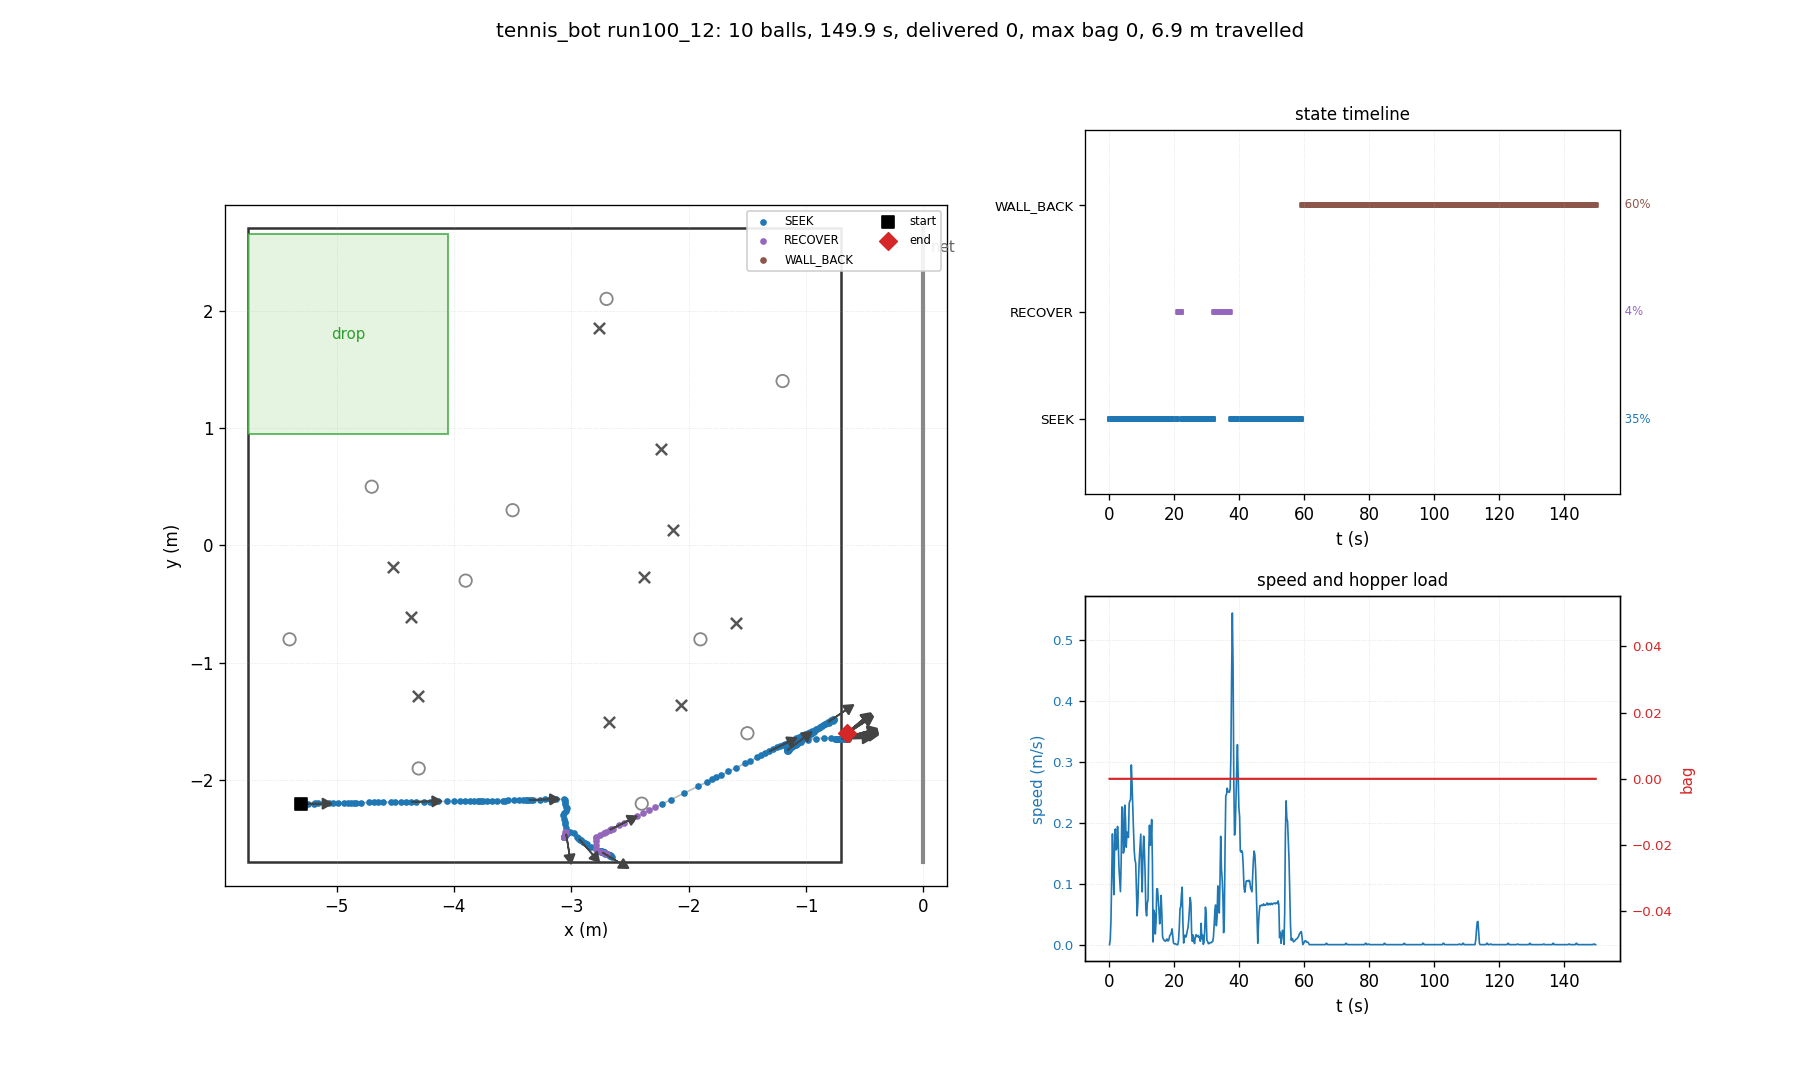

Values plotted in this chart, from the file beside it:
t, state, x, y, heading_deg, bag, delivered, depth, n_balls_in_hopper, ball0_x, ball0_y
0.03, SEEK, -5.300, -2.200, 0.0, 0, 0, 0, 0, -4.700, 0.500
0.26, SEEK, -5.300, -2.200, 0.0, 0, 0, 0, 0, -4.518, -0.180
0.48, SEEK, -5.296, -2.200, 0.0, 0, 0, 0, 0, -4.518, -0.180
0.70, SEEK, -5.281, -2.200, -0.3, 0, 0, 0, 0, -4.518, -0.180
0.93, SEEK, -5.243, -2.200, 0.0, 0, 0, 0, 0, -4.518, -0.180
1.15, SEEK, -5.193, -2.200, 0.2, 0, 0, 0, 0, -4.518, -0.180
1.38, SEEK, -5.183, -2.198, 1.1, 0, 0, 0, 0, -4.518, -0.180
1.60, SEEK, -5.155, -2.197, 1.2, 0, 0, 0, 0, -4.518, -0.180
1.82, SEEK, -5.105, -2.196, 1.3, 0, 0, 0, 0, -4.518, -0.180
2.05, SEEK, -5.063, -2.196, 1.1, 0, 0, 0, 0, -4.518, -0.180
2.27, SEEK, -5.029, -2.195, 1.0, 0, 0, 0, 0, -4.518, -0.180
2.50, SEEK, -4.986, -2.194, 1.0, 0, 0, 0, 0, -4.518, -0.180
2.72, SEEK, -4.935, -2.193, 1.1, 0, 0, 0, 0, -4.518, -0.180
2.94, SEEK, -4.905, -2.193, 1.1, 0, 0, 0, 0, -4.518, -0.180
3.17, SEEK, -4.873, -2.192, 1.0, 0, 0, 0, 0, -4.518, -0.180
3.39, SEEK, -4.853, -2.192, 1.0, 0, 0, 0, 0, -4.518, -0.180
3.62, SEEK, -4.830, -2.192, 1.1, 0, 0, 0, 0, -4.518, -0.180
3.84, SEEK, -4.788, -2.191, 1.1, 0, 0, 0, 0, -4.518, -0.180
4.06, SEEK, -4.722, -2.189, 1.3, 0, 0, 0, 0, -4.518, -0.180
4.29, SEEK, -4.679, -2.189, 1.1, 0, 0, 0, 0, -4.518, -0.180
4.51, SEEK, -4.647, -2.189, 0.9, 0, 0, 0, 0, -4.518, -0.180
4.74, SEEK, -4.602, -2.188, 0.7, 0, 0, 0, 0, -4.518, -0.180
4.96, SEEK, -4.535, -2.187, 0.9, 0, 0, 0, 0, -4.518, -0.180
5.18, SEEK, -4.502, -2.186, 0.9, 0, 0, 0, 0, -4.518, -0.180
5.41, SEEK, -4.455, -2.186, 0.9, 0, 0, 0, 0, -4.518, -0.180
5.63, SEEK, -4.410, -2.185, 1.1, 0, 0, 0, 0, -4.518, -0.180
5.86, SEEK, -4.365, -2.184, 1.1, 0, 0, 0, 0, -4.518, -0.180
6.08, SEEK, -4.322, -2.184, 0.8, 0, 0, 0, 0, -4.518, -0.180
6.30, SEEK, -4.252, -2.182, 1.0, 0, 0, 0, 0, -4.518, -0.180
6.53, SEEK, -4.205, -2.182, 0.8, 0, 0, 0, 0, -4.518, -0.180
6.75, SEEK, -4.133, -2.181, 0.8, 0, 0, 0, 0, -4.518, -0.180
6.98, SEEK, -4.056, -2.180, 0.7, 0, 0, 0, 0, -4.518, -0.180
7.20, SEEK, -3.998, -2.180, 0.6, 0, 0, 0, 0, -4.518, -0.180
7.42, SEEK, -3.944, -2.180, 0.3, 0, 0, 0, 0, -4.518, -0.180
7.65, SEEK, -3.902, -2.180, 0.3, 0, 0, 0, 0, -4.518, -0.180
7.87, SEEK, -3.865, -2.179, 0.2, 0, 0, 0, 0, -4.518, -0.180
8.10, SEEK, -3.831, -2.179, 0.2, 0, 0, 0, 0, -4.518, -0.180
8.32, SEEK, -3.796, -2.179, 0.4, 0, 0, 0, 0, -4.518, -0.180
8.54, SEEK, -3.784, -2.179, 0.5, 0, 0, 0, 0, -4.518, -0.180
8.77, SEEK, -3.772, -2.178, 0.9, 0, 0, 0, 0, -4.518, -0.180
8.99, SEEK, -3.750, -2.177, 1.1, 0, 0, 0, 0, -4.518, -0.180
9.22, SEEK, -3.715, -2.177, 1.1, 0, 0, 0, 0, -4.518, -0.180
9.44, SEEK, -3.677, -2.176, 1.1, 0, 0, 0, 0, -4.518, -0.180
9.66, SEEK, -3.633, -2.175, 1.1, 0, 0, 0, 0, -4.518, -0.180
9.89, SEEK, -3.583, -2.174, 1.2, 0, 0, 0, 0, -4.518, -0.180
10.11, SEEK, -3.568, -2.174, 1.2, 0, 0, 0, 0, -4.518, -0.180
10.34, SEEK, -3.538, -2.172, 1.5, 0, 0, 0, 0, -4.518, -0.180
10.56, SEEK, -3.491, -2.171, 1.4, 0, 0, 0, 0, -4.518, -0.180
10.78, SEEK, -3.447, -2.170, 1.4, 0, 0, 0, 0, -4.518, -0.180
11.01, SEEK, -3.409, -2.170, 1.4, 0, 0, 0, 0, -4.518, -0.180
11.23, SEEK, -3.386, -2.169, 1.4, 0, 0, 0, 0, -4.518, -0.180
11.46, SEEK, -3.380, -2.169, 1.3, 0, 0, 0, 0, -4.518, -0.180
11.68, SEEK, -3.362, -2.168, 1.5, 0, 0, 0, 0, -4.518, -0.180
11.90, SEEK, -3.345, -2.168, 1.5, 0, 0, 0, 0, -4.518, -0.180
12.13, SEEK, -3.323, -2.167, 1.5, 0, 0, 0, 0, -4.518, -0.180
12.35, SEEK, -3.265, -2.165, 1.7, 0, 0, 0, 0, -4.518, -0.180
12.58, SEEK, -3.220, -2.164, 1.7, 0, 0, 0, 0, -4.518, -0.180
12.80, SEEK, -3.178, -2.163, 1.7, 0, 0, 0, 0, -4.518, -0.180
13.02, SEEK, -3.131, -2.162, 1.3, 0, 0, 0, 0, -4.518, -0.180
13.25, SEEK, -3.065, -2.163, 0.2, 0, 0, 0, 0, -4.518, -0.180
... 610 more rows
